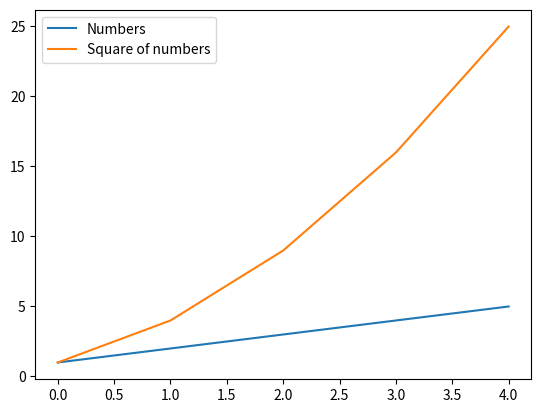

Here is the Python script that generated this plot:
import numpy as np
import matplotlib.pyplot as plt

# X-axis values
x = np.arange(5)

# Y-axis values
y1 = [1, 2, 3, 4, 5]

# Y-axis values
y2 = [1, 4, 9, 16, 25]

# Function to plot
plt.plot(x, y1, label ='Numbers')
plt.plot(x, y2, label ='Square of numbers')

# Function add a legend
plt.legend()

# function to show the plot
plt.show()
